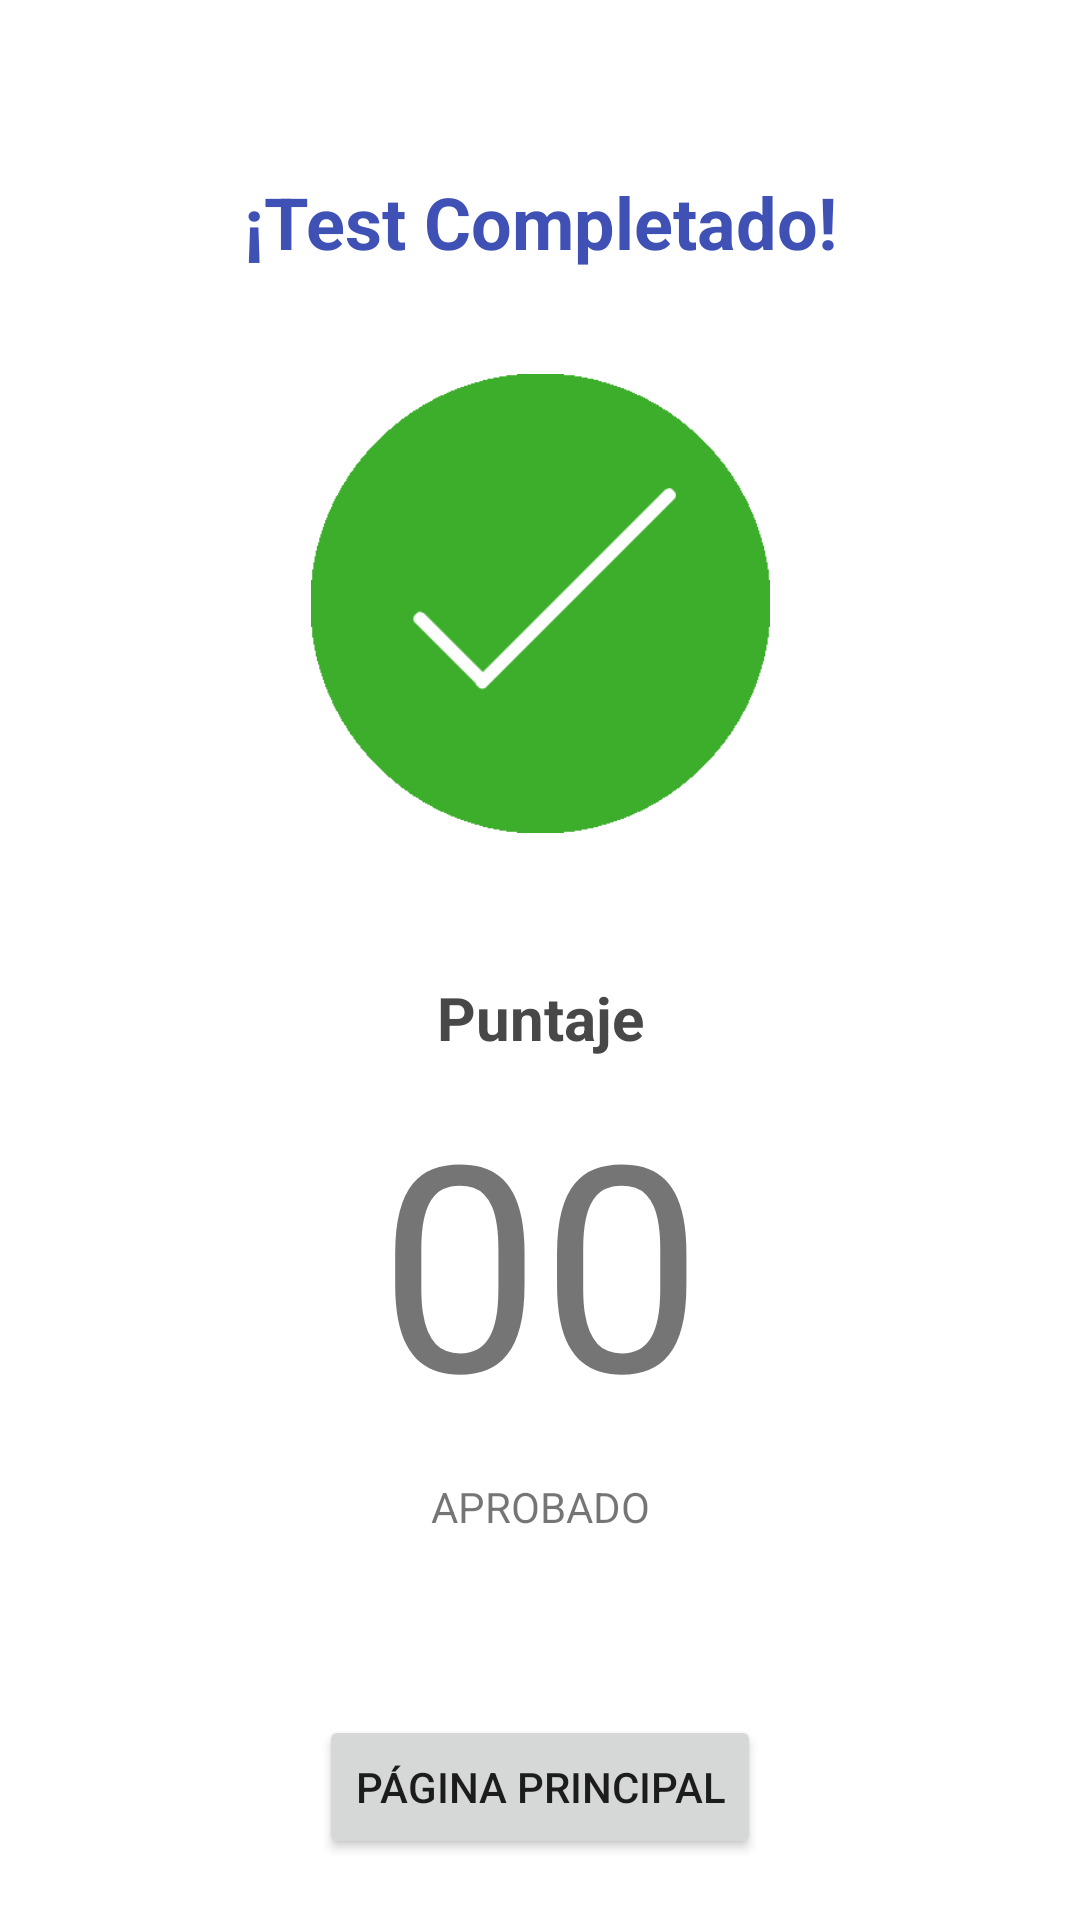

Produce the Android XML layout that renders to this screen, including the resource entries it uses.
<!-- AndroidManifest.xml: application theme Theme.ProyectoII -->
<!-- res/layout/resultados.xml -->
<?xml version="1.0" encoding="utf-8"?>
<androidx.constraintlayout.widget.ConstraintLayout xmlns:android="http://schemas.android.com/apk/res/android"
    xmlns:app="http://schemas.android.com/apk/res-auto"
    xmlns:tools="http://schemas.android.com/tools"
    android:layout_width="match_parent"
    android:layout_height="match_parent"
    tools:context=".resultados">

    <TextView
        android:id="@+id/textView5"
        android:layout_width="244dp"
        android:layout_height="48dp"
        android:layout_marginTop="74dp"
        android:layout_marginBottom="19dp"
        android:text="@string/test_completado"
        android:textAlignment="center"
        android:textColor="#3F51B5"
        android:textSize="24sp"
        android:textStyle="bold"
        app:layout_constraintBottom_toTopOf="@+id/imageView2"
        app:layout_constraintEnd_toEndOf="parent"
        app:layout_constraintStart_toStartOf="parent"
        app:layout_constraintTop_toTopOf="parent" />

    <ImageView
        android:id="@+id/imageView2"
        android:layout_width="307dp"
        android:layout_height="153dp"
        android:layout_marginStart="53dp"
        android:layout_marginEnd="53dp"
        android:layout_marginBottom="48dp"
        app:layout_constraintBottom_toTopOf="@+id/textView6"
        app:layout_constraintEnd_toEndOf="parent"
        app:layout_constraintStart_toStartOf="parent"
        app:layout_constraintTop_toBottomOf="@+id/textView5"
        app:srcCompat="@drawable/completado" />

    <TextView
        android:id="@+id/textView6"
        android:layout_width="168dp"
        android:layout_height="30dp"
        android:text="@string/puntaje"
        android:textAlignment="center"
        android:textColor="#494848"
        android:textSize="20sp"
        android:textStyle="bold"
        app:layout_constraintBottom_toTopOf="@+id/pts"
        app:layout_constraintEnd_toEndOf="parent"
        app:layout_constraintStart_toStartOf="parent"
        app:layout_constraintTop_toBottomOf="@+id/imageView2" />

    <TextView
        android:id="@+id/pts"
        android:layout_width="149dp"
        android:layout_height="137dp"
        android:text="@string/_00"
        android:textAlignment="center"
        android:textSize="96sp"
        app:layout_constraintBottom_toTopOf="@+id/status"
        app:layout_constraintEnd_toEndOf="parent"
        app:layout_constraintStart_toStartOf="parent"
        app:layout_constraintTop_toBottomOf="@+id/textView6" />

    <TextView
        android:id="@+id/status"
        android:layout_width="158dp"
        android:layout_height="68dp"
        android:layout_marginBottom="11dp"
        android:text="@string/aprobado"
        android:textAlignment="center"
        app:layout_constraintBottom_toTopOf="@+id/btnToPrincipal"
        app:layout_constraintEnd_toEndOf="parent"
        app:layout_constraintStart_toStartOf="parent"
        app:layout_constraintTop_toBottomOf="@+id/pts" />

    <Button
        android:id="@+id/btnToPrincipal"
        android:layout_width="wrap_content"
        android:layout_height="wrap_content"
        android:layout_centerHorizontal="true"
        android:layout_centerVertical="true"
        android:layout_marginBottom="37dp"
        android:text="@string/p_gina_principal"
        app:layout_constraintBottom_toBottomOf="parent"
        app:layout_constraintEnd_toEndOf="parent"
        app:layout_constraintStart_toStartOf="parent"
        app:layout_constraintTop_toBottomOf="@+id/status" />
</androidx.constraintlayout.widget.ConstraintLayout>
<!-- resources referenced by this layout -->
<resources>
  <!-- drawable completado: png bitmap (drawable, 11765 bytes) -->
  <string name="_00">00</string>
  <string name="aprobado">APROBADO</string>
  <string name="p_gina_principal">Página Principal</string>
  <string name="puntaje">Puntaje</string>
  <string name="test_completado">¡Test Completado!</string>
  <style name="Theme.ProyectoII" parent="Theme.MaterialComponents.DayNight.NoActionBar">
          
          <item name="colorPrimary">@color/purple_500</item>
          <item name="colorPrimaryVariant">@color/purple_700</item>
          <item name="colorOnPrimary">@color/white</item>
          
          <item name="colorSecondary">@color/teal_200</item>
          <item name="colorSecondaryVariant">@color/teal_700</item>
          <item name="colorOnSecondary">@color/black</item>
          
          <item name="android:statusBarColor" tools:targetApi="l">?attr/colorPrimaryVariant</item>
          
      </style>
  <!-- not gathered from this repository: default colours our renderer supplied (Android Studio template values) -->
  <color name="purple_500">#FF6200EE</color>
  <color name="purple_700">#FF3700B3</color>
  <color name="teal_200">#FF03DAC5</color>
  <color name="teal_700">#FF018786</color>
  <color name="black">#FF000000</color>
  <color name="white">#FFFFFFFF</color>
</resources>
